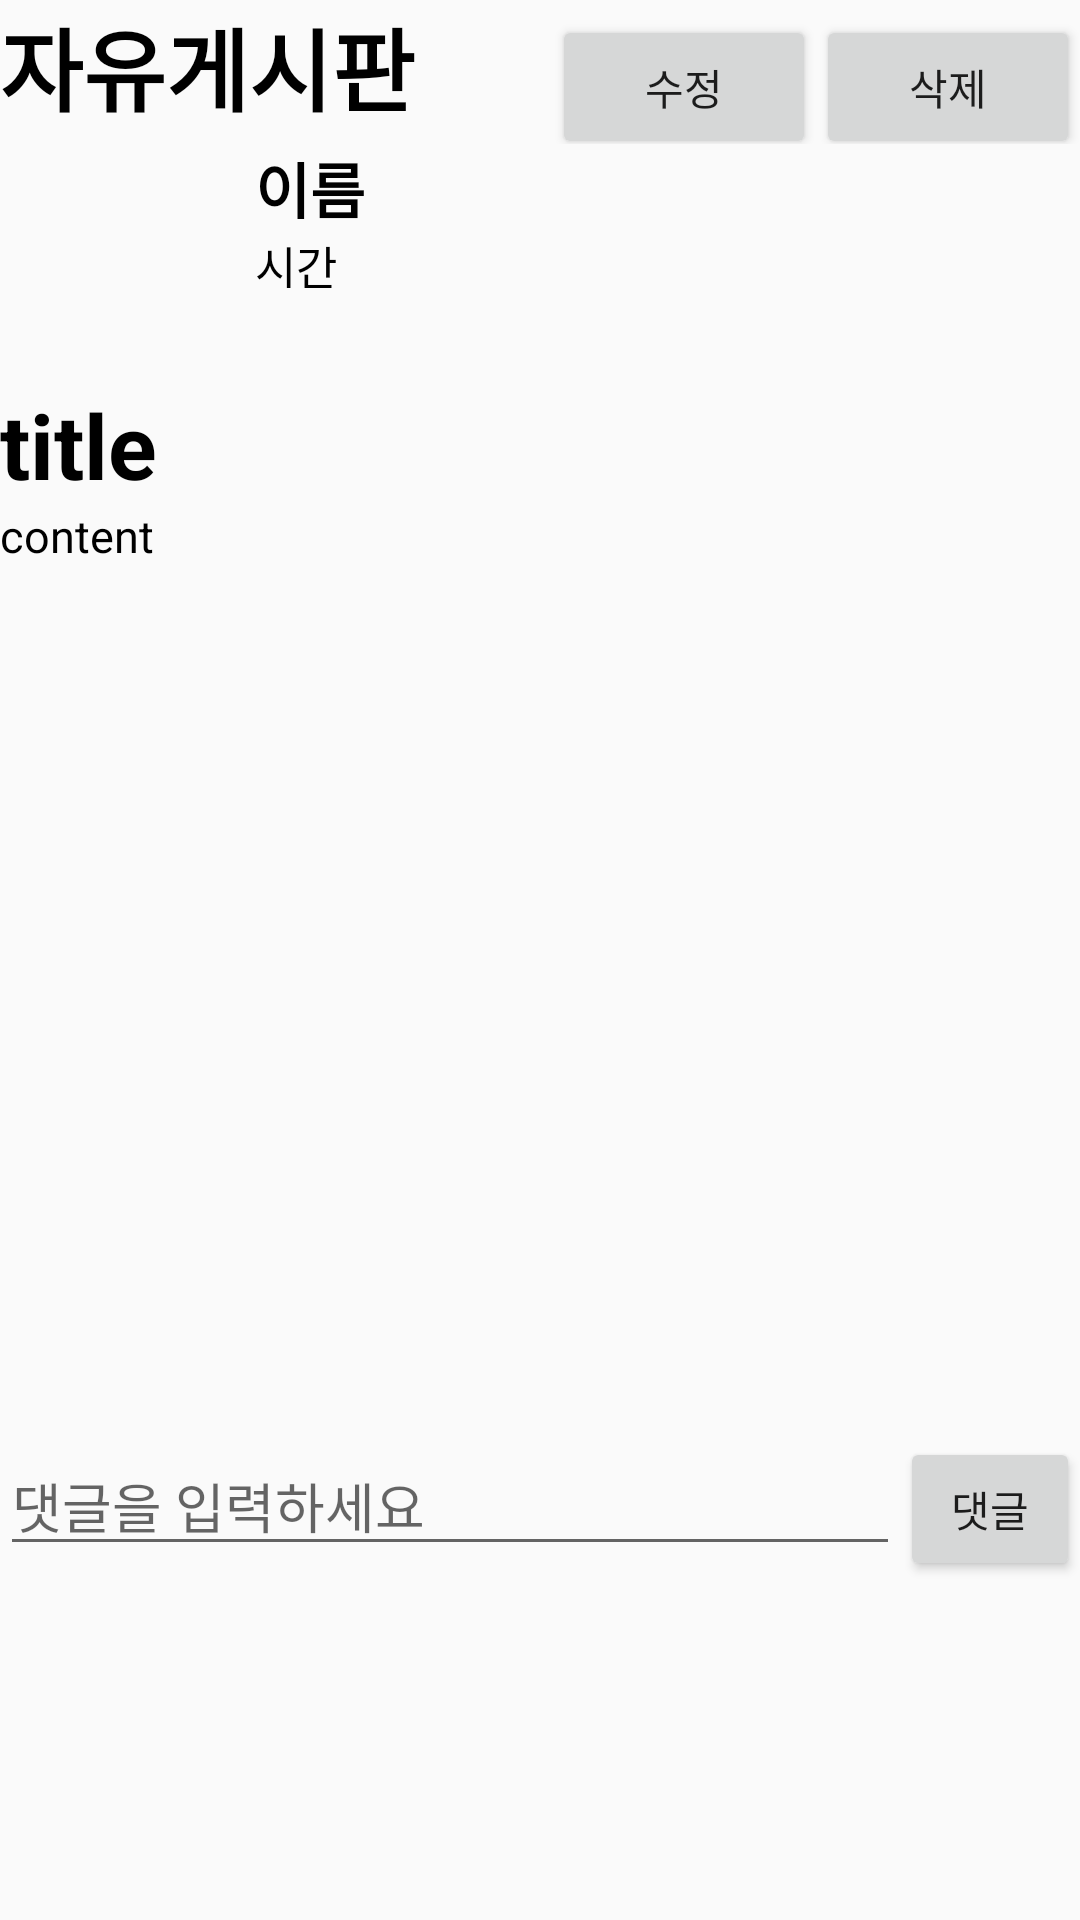

This screen was rendered from an Android layout file. Write that file and the resources it references.
<!-- AndroidManifest.xml: application theme AppTheme.NoActionBar. -->
<!-- res/layout/activity_board.xml -->
<?xml version="1.0" encoding="utf-8"?>
<LinearLayout
    xmlns:android="http://schemas.android.com/apk/res/android"
    xmlns:app="http://schemas.android.com/apk/res-auto"
    android:layout_width="match_parent"
    android:layout_height="match_parent"
    android:orientation="vertical">
    <LinearLayout
        android:layout_width="match_parent"
        android:layout_height="wrap_content">
        <TextView
            android:layout_width="wrap_content"
            android:layout_height="wrap_content"
            android:text="자유게시판"
            android:layout_weight="1"
            android:textSize="30dp"
            android:textStyle="bold"
            android:textColor="@android:color/black"/>
        <Button
            android:id="@+id/edtbtn"
            android:layout_width="wrap_content"
            android:layout_height="wrap_content"
            android:text="수정"/>
        <Button
            android:id="@+id/deltebtn"
            android:layout_width="wrap_content"
            android:layout_height="wrap_content"
            android:text="삭제"/>
    </LinearLayout>
    <LinearLayout
        android:layout_width="match_parent"
        android:orientation="horizontal"
        android:layout_height="wrap_content">
        <ImageView
            android:id="@+id/proimg"
            android:layout_width="80dp"
            android:scaleType="fitXY"
            android:layout_height="80dp"
            android:background="@drawable/normalprofile"/>
        <LinearLayout
            android:layout_marginLeft="5dp"
            android:layout_width="match_parent"
            android:orientation="vertical"
            android:layout_height="wrap_content">
            <TextView
                android:id="@+id/name"
                android:layout_width="wrap_content"
                android:layout_height="wrap_content"
                android:textSize="20dp"
                android:textColor="@android:color/black"
                android:textStyle="bold"
                android:text="이름"/>
            <TextView
                android:id="@+id/time"
                android:layout_width="match_parent"
                android:layout_height="wrap_content"
                android:textSize="15dp"
                android:textColor="@android:color/black"
                android:text="시간"/>
        </LinearLayout>
        <Button
            android:layout_width="wrap_content"
            android:layout_height="wrap_content"
            android:text="수정"/>

    </LinearLayout>
    <LinearLayout
        android:layout_width="match_parent"
        android:orientation="vertical"
        android:layout_height="wrap_content">
        <TextView
            android:id="@+id/title"
            android:layout_width="match_parent"
            android:layout_height="wrap_content"
            android:textStyle="bold"
            android:textColor="@android:color/black"
            android:textSize="30dp"
            android:text="title"/>
        <TextView
            android:id="@+id/content"
            android:textColor="@android:color/black"
            android:textSize="15dp"
            android:layout_width="match_parent"
            android:layout_height="wrap_content"
            android:layout_marginBottom="10dp"
            android:text="content"/>

    </LinearLayout>

    <LinearLayout
           android:layout_width="match_parent"
           android:layout_height="wrap_content"
            android:orientation="horizontal">

           <ImageView
               android:id="@+id/imageView1"
               android:layout_width="130dp"
               android:layout_height="130dp"
               app:srcCompat="@mipmap/ic_launcher" />
           <ImageView
               android:id="@+id/imageView2"
               android:layout_width="130dp"
               android:layout_height="130dp"
               app:srcCompat="@mipmap/ic_launcher" />
           <ImageView
               android:id="@+id/imageView3"
               android:layout_width="130dp"
               android:layout_height="130dp"
               app:srcCompat="@mipmap/ic_launcher" />

       </LinearLayout>
    <LinearLayout
        android:layout_marginTop="20dp"
        android:layout_width="match_parent"
        android:layout_height="wrap_content"
        android:orientation="horizontal">


        <ImageView
            android:id="@+id/imageView4"
            android:layout_width="130dp"
            android:layout_height="130dp"
            app:srcCompat="@mipmap/ic_launcher" />
        <ImageView
            android:id="@+id/imageView5"
            android:layout_width="130dp"
            android:layout_height="130dp"
            app:srcCompat="@mipmap/ic_launcher" />
    </LinearLayout>
    <LinearLayout
        android:layout_width="match_parent"
        android:layout_height="wrap_content">
        <EditText
            android:id="@+id/reple"
            android:hint="댓글을 입력하세요"
            android:layout_width="300dp"
            android:layout_height="wrap_content" />
        <Button
            android:id="@+id/replebtn"
            android:layout_width="wrap_content"
            android:layout_height="wrap_content"
            android:text="댓글"/>
    </LinearLayout>
    <FrameLayout
        android:layout_width="fill_parent"
        android:layout_height="match_parent">
        <ListView
            android:id="@+id/listView1"
            android:listSelector="#00000000"
            android:cacheColorHint="#00000000"
            android:divider="#000000"
            android:layout_width="fill_parent"
            android:layout_height="match_parent"
            android:stackFromBottom="true"
            android:transcriptMode="alwaysScroll"/>
    </FrameLayout>


</LinearLayout>
<!-- resources referenced by this layout -->
<resources>
  <style name="AppTheme.NoActionBar." parent="Theme.AppCompat.Light.DarkActionBar">
          
          <item name="windowActionBar">false</item>
          <item name="windowNoTitle">true</item>
          <item name="colorPrimary">@color/colorPrimary</item>
          <item name="colorPrimaryDark">@color/colorPrimaryDark</item>
          <item name="colorAccent">@color/colorAccent</item>
      </style>
  <color name="colorPrimary">#3F51B5</color>
  <color name="colorPrimaryDark">#303F9F</color>
  <color name="colorAccent">#FF4081</color>
</resources>
